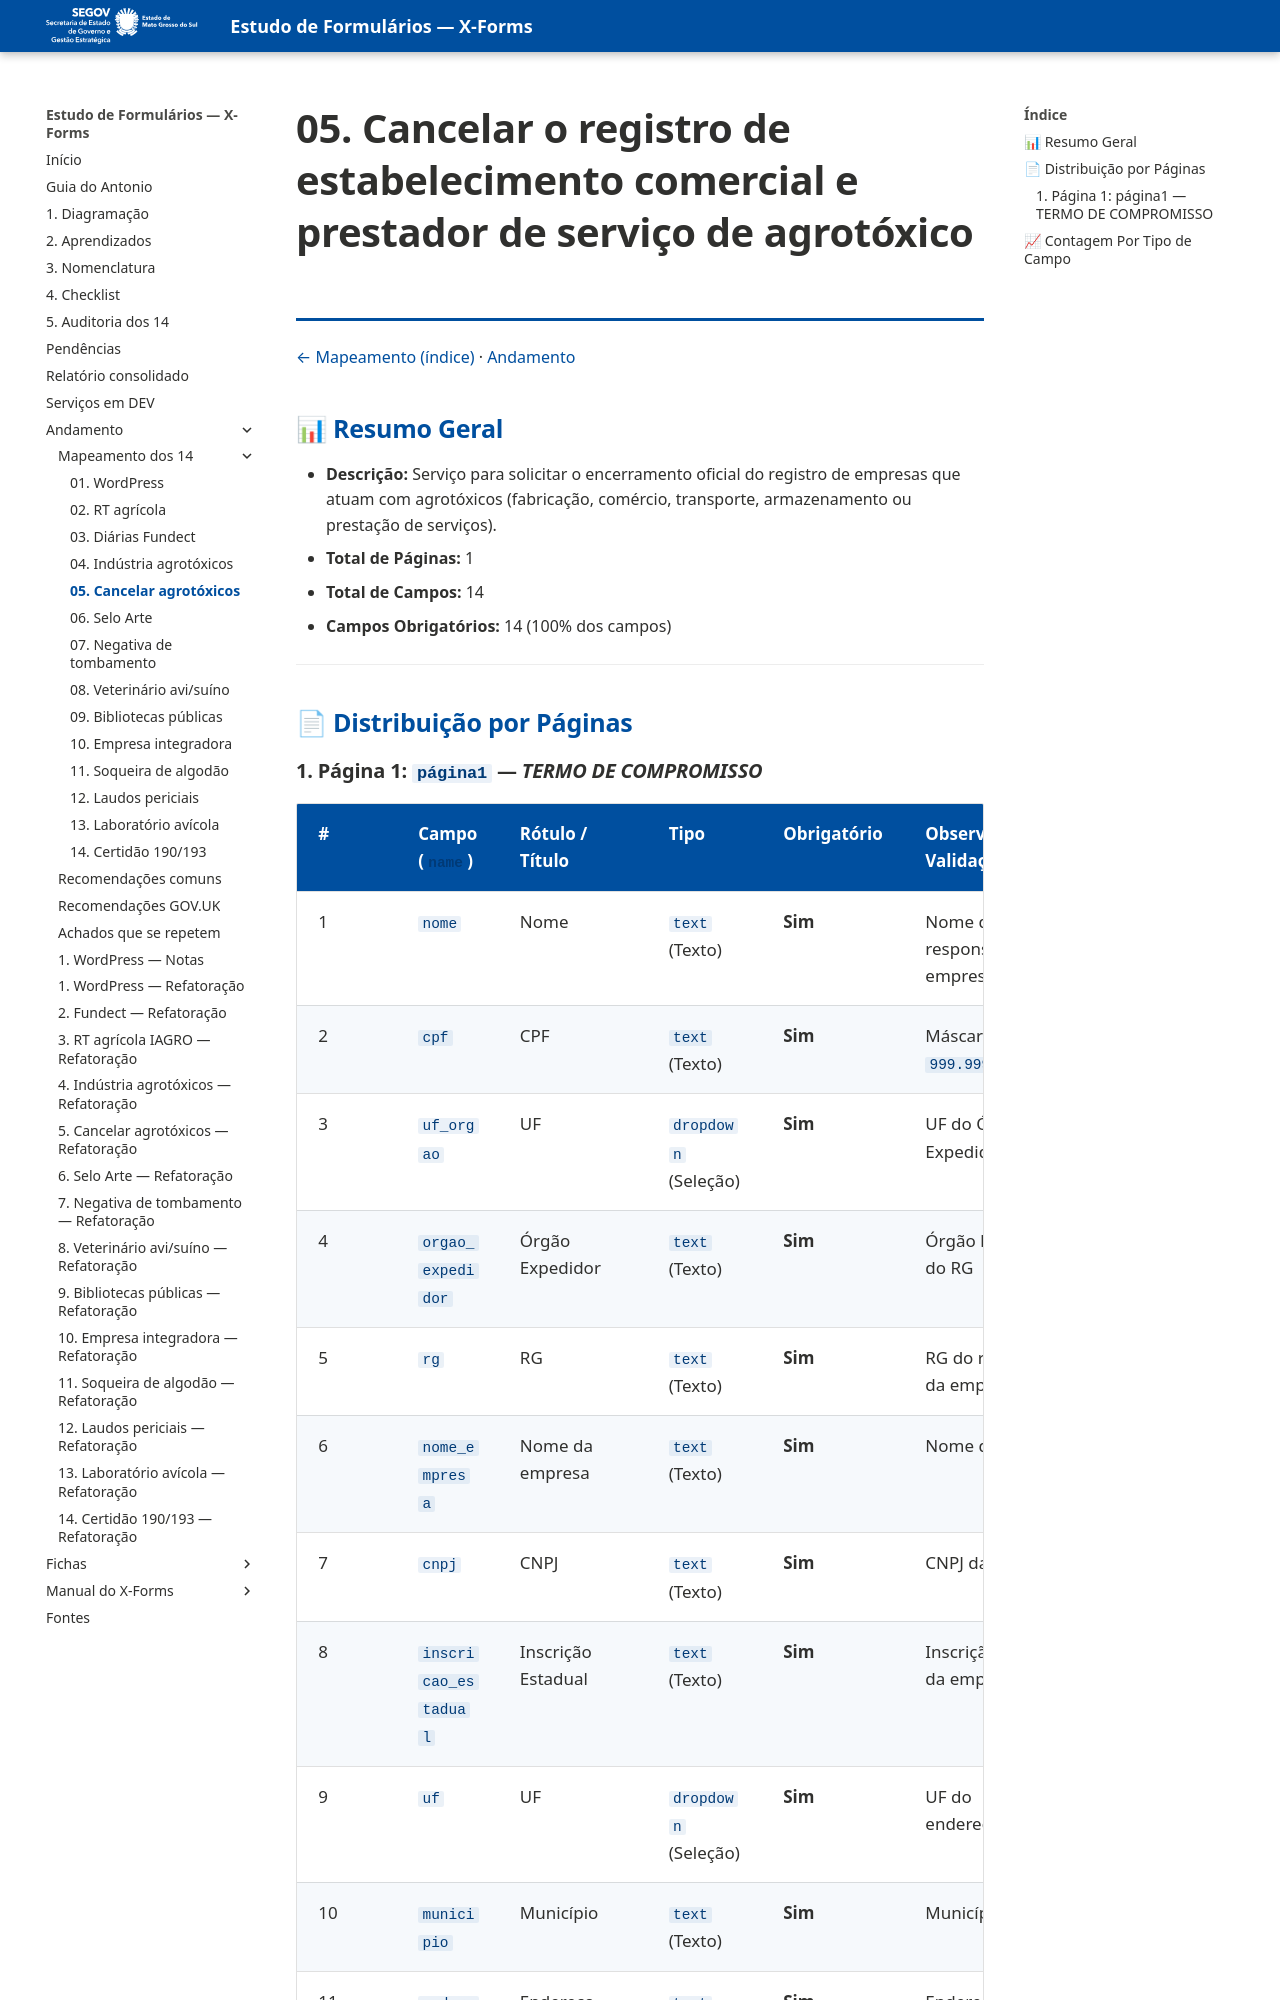

repository: fabioramos-02/estudo-formularios · page: andamento/mapeamento/05-cancelar-agrotoxicos/index.html · generator: mkdocs

# 05. Cancelar o registro de estabelecimento comercial e prestador de serviço de agrotóxico

[← Mapeamento (índice)](index.md) · [Andamento](../index.md)


## 📊 Resumo Geral
- **Descrição:** Serviço para solicitar o encerramento oficial do registro de empresas que atuam com agrotóxicos (fabricação, comércio, transporte, armazenamento ou prestação de serviços).
- **Total de Páginas:** 1
- **Total de Campos:** 14
- **Campos Obrigatórios:** 14 (100% dos campos)

---

## 📄 Distribuição por Páginas
